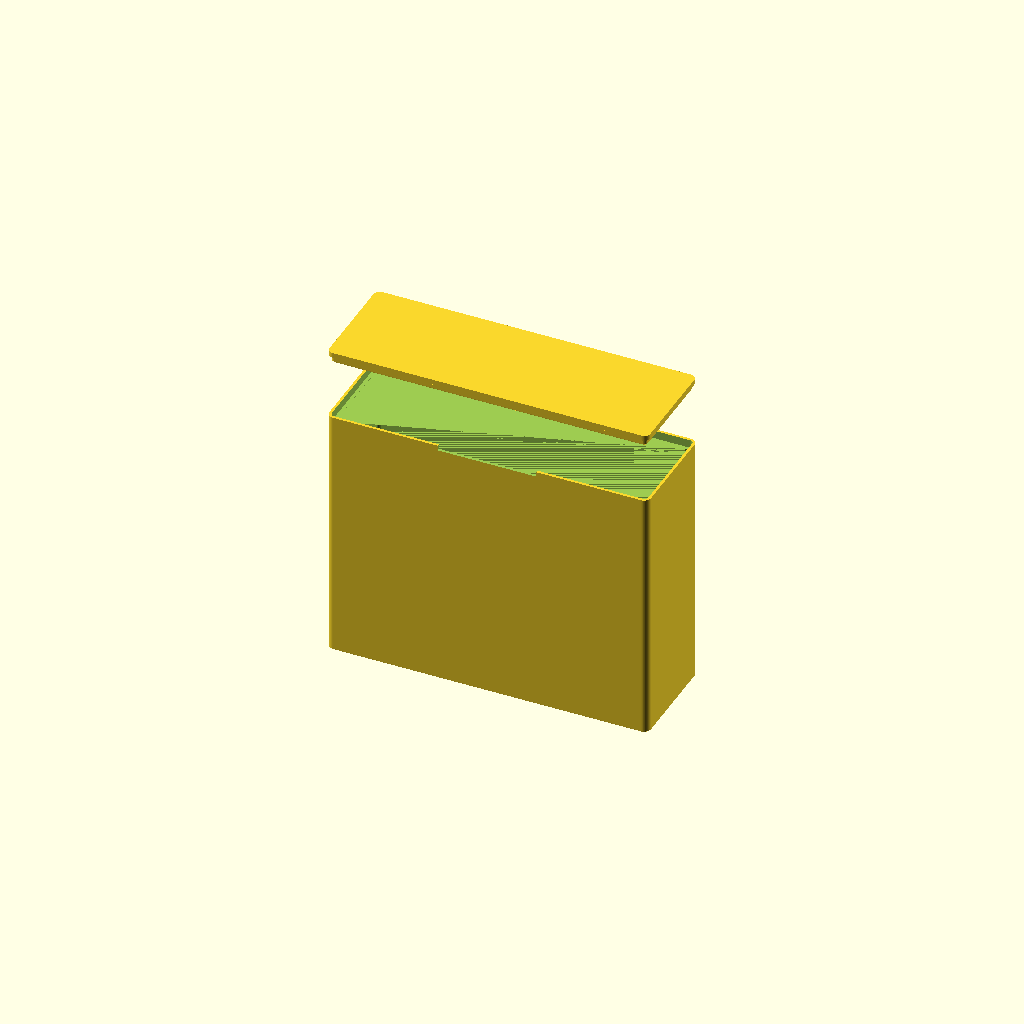
Cell 1: the model at its default parameters.
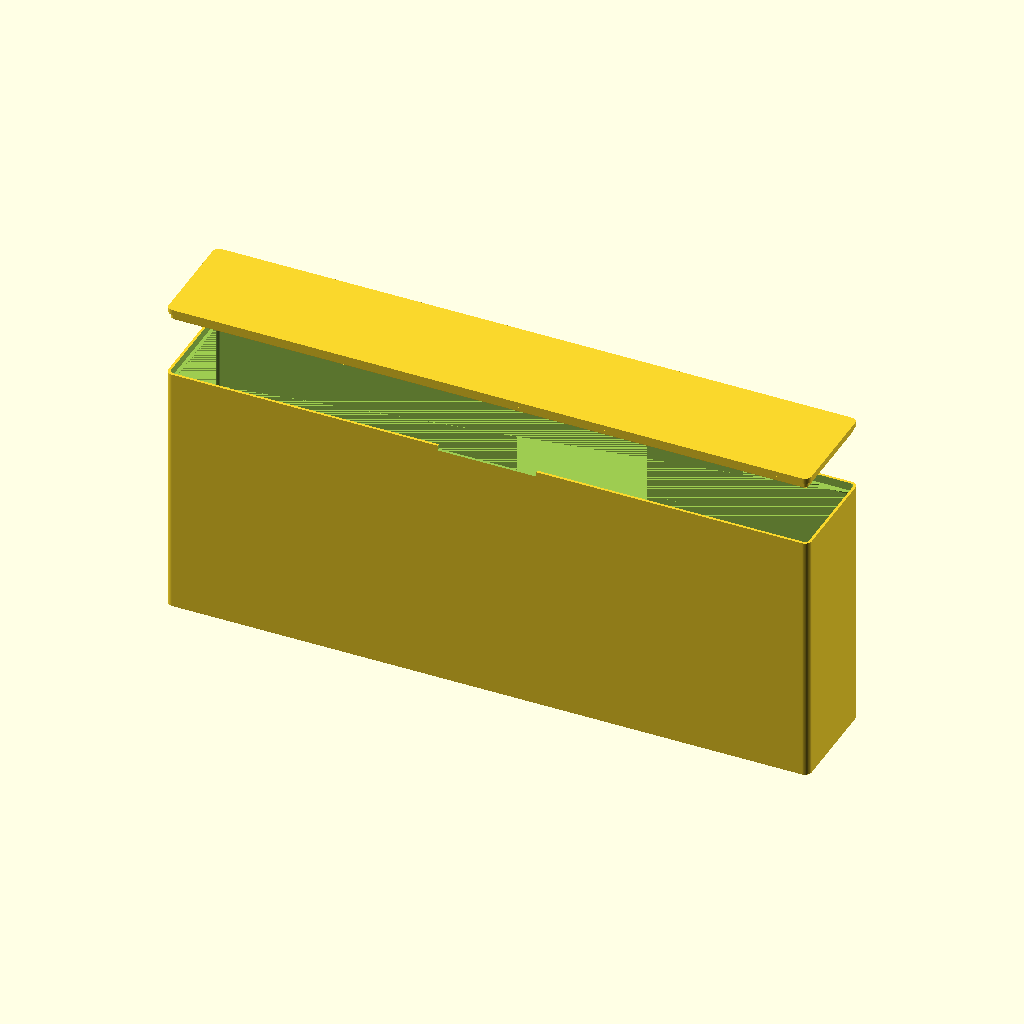
Cell 2: len_a = 390 (everything else at default).
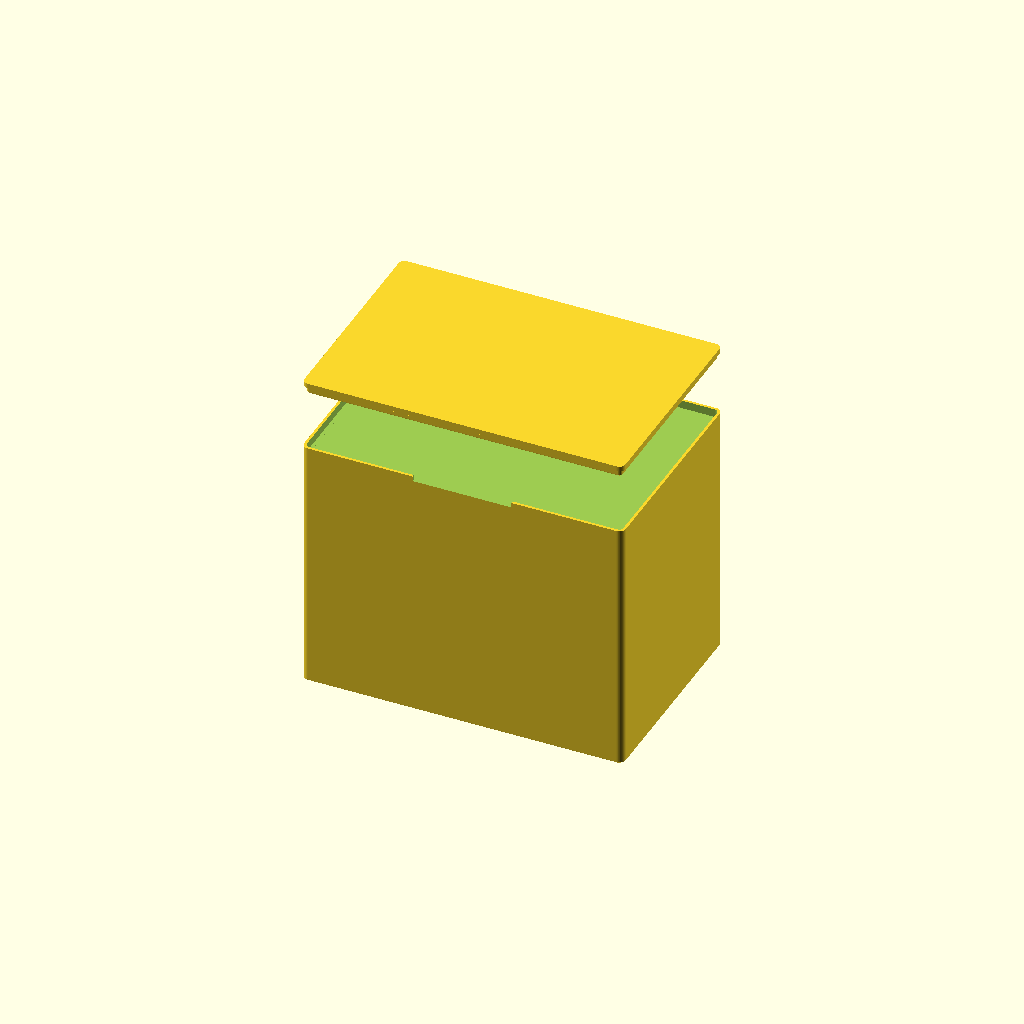
Cell 3 — box_d set to 130, the other parameters unchanged.
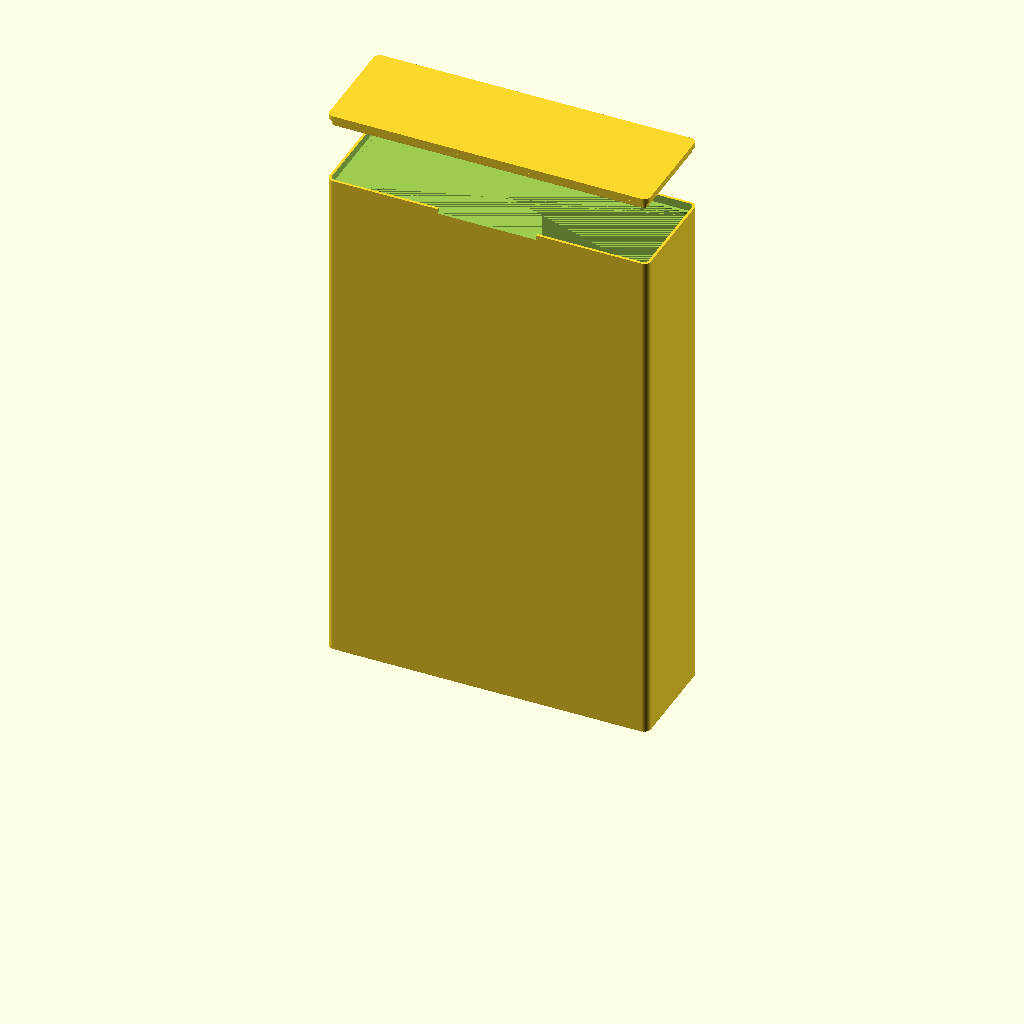
Cell 4: box_h = 317.5 (everything else at default).
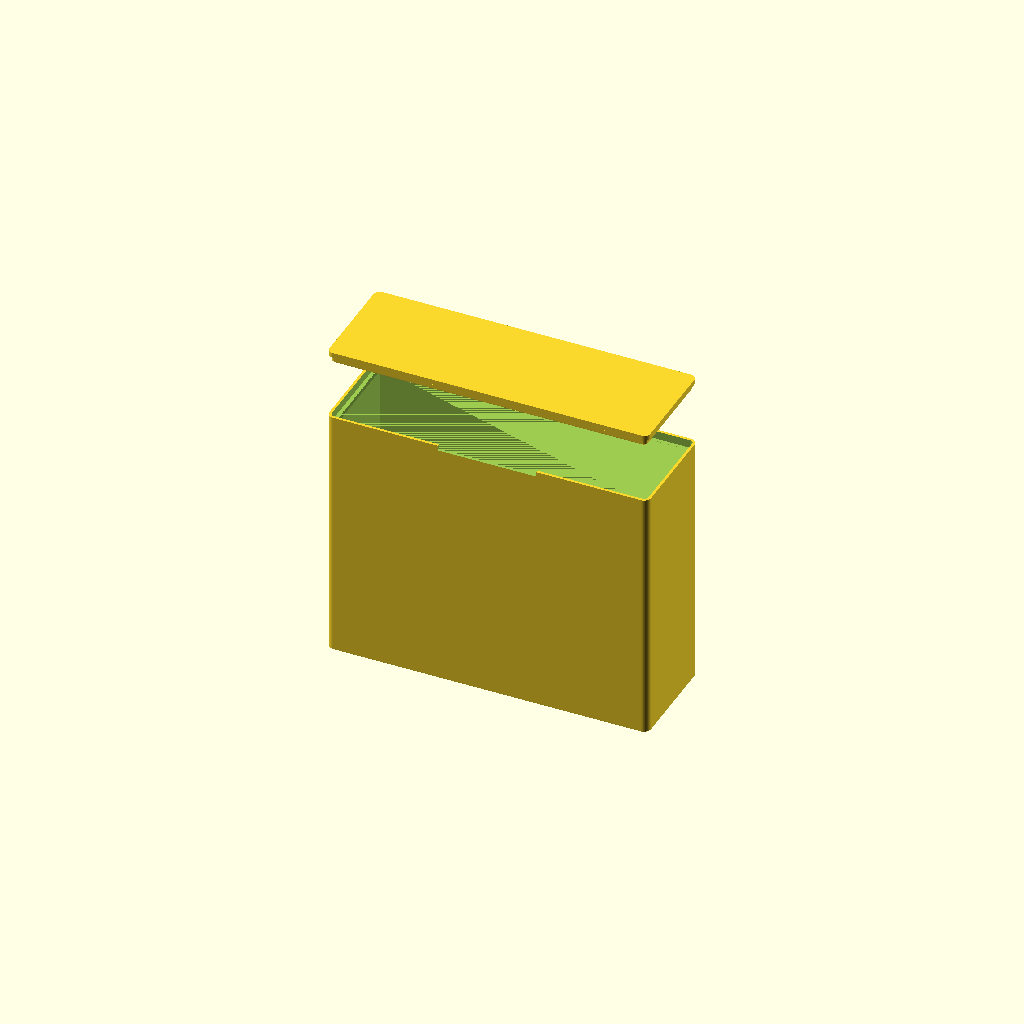
Cell 5: wall_t = 4 (everything else at default).
One fixed orthographic camera (rotation 55°, 0°, 25°; colour scheme Cornfield) for every cell.
OpenSCAD source file ARCHIVE/photo_box/photo_box_003.scad:
// photo_box — shipping box for photos, with a proud inset lid
//
// Two parts, single-colour PLA, both print without supports.
//   box  prints open-face-up, floor on the bed
//   lid  prints top-face-down, skirt pointing up
//
// Two boxes, identical but for length — one model, not two designs. A
// change here is a change to both.
//
// The numbers below are the ones to change. Everything else is derived,
// so the model stays coherent at any size.

// ---- variant ----------------------------------------------------------
len_a = 195;      // first box
len_b = 245;      // second box
variant = "a";    // "a" | "b" — which of the two this file emits

// ---- outside envelope (lid on) ----------------------------------------
// HARD CONSTRAINT. No feature on either part may exceed these in any
// axis. Grips and the like are cut *into* the envelope, never added
// outside it. Checked against the exported meshes — see SPEC.md §9.
box_w = (variant == "b") ? len_b : len_a;   // length
box_d = 65;       // depth
box_h = 158.75;   // 6.25"  height, lid seated

// ---- thicknesses ------------------------------------------------------
wall_t  = 2.0;    // side walls        (5 perimeters @ 0.4)
floor_t = 2.4;    // box floor         (6 perimeters)
lid_t   = 3.2;    // lid plate         (8 perimeters)

// ---- lid interface ----------------------------------------------------
rabbet_h = 5.0;   // how far the ledge sits below the rim
ledge_w  = 2.0;   // horizontal width of the ledge
rim_t    = 1.6;   // standing rim above the ledge (4 perimeters)
ramp_h   = 2.4;   // ramp thickening the wall into the rabbet zone. Rises 2.4
                  // while growing 1.6 inward — 34 deg off vertical, so it sits
                  // clear of the 45 deg self-support limit rather than on it.
skirt_w  = 1.6;   // lid skirt thickness (4 perimeters)
clr      = 0.3;   // lateral clearance, skirt to rim (PLA)
seat_gap = 0.4;   // skirt clears the ledge — the rim is the seat, not the ledge

// ---- cosmetic / ergonomic --------------------------------------------
corner_r   = 4.0;  // outside corner radius
lid_relief = 0.25; // lid plate inset from the outer face, per side
skirt_cham = 1.0;  // 45 deg lead-in so the lid self-centres on the way in
foot_cham  = 0.6;  // bottom outer edge — chamfer, not a round (elephant's foot)

// Nail catch: a notch taken out of the BOX rim, front and back, leaving the
// lid edge overhanging a gap you put a fingernail into. Subtractive, so the
// grip costs no envelope.
//
// It is cut from the rim rather than the lid's underside because the plate
// only overhangs the skirt by 1.65 (lid_od/2 - skirt_od/2). Chamfering the
// lid deeper than that removes the plate from under the skirt and leaves the
// skirt bridging nail_w in mid-air. The rim has depth to give; the lid
// does not.
nail_d = 3.0;      // notch depth below the rim top
// Span along the edge. Derived and clamped: the notch must never approach
// the wall's length, or it eats the corners and the rim stops being a
// continuous ring. Inactive at both current lengths (stays 60).
nail_w = min(60.0, box_w - 4 * corner_r);

// ---- output -----------------------------------------------------------
part = "both";     // "box" | "lid" | "both"

$fa = 2;
$fs = 0.4;

// ---- derived ----------------------------------------------------------
body_h   = box_h - lid_t;        // rim top: the lid plate sits on this
ledge_z  = body_h - rabbet_h;    // up-facing ledge surface
ramp_z   = ledge_z - ramp_h;     // where the wall starts thickening
top_wall = rim_t + ledge_w;      // wall thickness through the rabbet zone
skirt_h  = rabbet_h - seat_gap;  // skirt stops short of the ledge

// Rounded-rectangle prism, centred in x/y, rising from z = 0.
module rrect_prism(w, d, r, h) {
    rr = max(min(r, w / 2 - 0.01, d / 2 - 0.01), 0.01);
    linear_extrude(height = h)
        offset(r = rr)
            square([w - 2 * rr, d - 2 * rr], center = true);
}

// ---- box --------------------------------------------------------------

module box_outer() {
    // Chamfered foot, then a straight prism the rest of the way up.
    hull() {
        rrect_prism(box_w - 2 * foot_cham, box_d - 2 * foot_cham,
                    corner_r - foot_cham, 0.01);
        translate([0, 0, foot_cham]) rrect_prism(box_w, box_d, corner_r, 0.01);
    }
    translate([0, 0, foot_cham])
        rrect_prism(box_w, box_d, corner_r, body_h - foot_cham);
}

// The cavity is cut in three stacked pieces. Each one is *wider* than the
// piece below it or tapers into it, so every newly exposed surface faces up
// or sits at 45 deg — nothing to support.
module box_cavity() {
    // Main volume, floor up to the ramp.
    translate([0, 0, floor_t])
        rrect_prism(box_w - 2 * wall_t, box_d - 2 * wall_t,
                    corner_r - wall_t, ramp_z - floor_t + 0.01);

    // 45 deg ramp: the wall thickens inward from wall_t to top_wall, giving
    // the rabbet something solid to be cut out of and hooping the top of a
    // large thin-walled box.
    hull() {
        translate([0, 0, ramp_z])
            rrect_prism(box_w - 2 * wall_t, box_d - 2 * wall_t,
                        corner_r - wall_t, 0.01);
        translate([0, 0, ledge_z - 0.01])
            rrect_prism(box_w - 2 * top_wall, box_d - 2 * top_wall,
                        corner_r - top_wall, 0.01);
    }

    // Rabbet: a wider cut above the ledge leaves the ledge as an up-facing
    // shelf and the rim as a standing fin.
    translate([0, 0, ledge_z])
        rrect_prism(box_w - 2 * rim_t, box_d - 2 * rim_t,
                    corner_r - rim_t, rabbet_h + 1);
}

// Notch through the rim, front and back. Its floor faces up and its walls are
// vertical, so it costs the upright box print nothing. Inboard of the rim is
// already rabbet void, so the cut reaches past it harmlessly.
module nail_catch_cut() {
    for (s = [1, -1])
        translate([0, s * (box_d / 2 - 3), body_h - nail_d / 2 + 1])
            cube([nail_w, 10, nail_d + 2], center = true);
}

module box() {
    difference() {
        box_outer();
        box_cavity();
        nail_catch_cut();
    }
}

// ---- lid --------------------------------------------------------------
// Modelled in the assembled orientation: plate on top, skirt hanging down
// into the rabbet. Flipped for printing at the bottom of the file.

skirt_ow = box_w - 2 * rim_t - 2 * clr;
skirt_od = box_d - 2 * rim_t - 2 * clr;
skirt_or = corner_r - rim_t - clr;
skirt_z0 = body_h - skirt_h;

lid_ow = box_w - 2 * lid_relief;
lid_od = box_d - 2 * lid_relief;

module lid() {
    // Plain plate. The grip lives in the box rim, so nothing is cut from
    // here and the skirt keeps full plate under it.
    translate([0, 0, body_h])
        rrect_prism(lid_ow, lid_od, corner_r - lid_relief, lid_t);

    // Skirt: lateral register only. Its outer face runs against the rim's
    // inner face; a 45 deg lead-in lets it find the opening on the way down.
    difference() {
        union() {
            hull() {
                translate([0, 0, skirt_z0])
                    rrect_prism(skirt_ow - 2 * skirt_cham,
                                skirt_od - 2 * skirt_cham,
                                skirt_or - skirt_cham, 0.01);
                translate([0, 0, skirt_z0 + skirt_cham])
                    rrect_prism(skirt_ow, skirt_od, skirt_or, 0.01);
            }
            translate([0, 0, skirt_z0 + skirt_cham])
                rrect_prism(skirt_ow, skirt_od, skirt_or,
                            skirt_h - skirt_cham + 0.01);
        }
        translate([0, 0, skirt_z0 - 1])
            rrect_prism(skirt_ow - 2 * skirt_w, skirt_od - 2 * skirt_w,
                        skirt_or - skirt_w, skirt_h + 2);
    }
}

// Lid rotated onto its print orientation: visible face down on the bed.
module lid_printed() {
    translate([0, 0, box_h]) rotate([180, 0, 0]) lid();
}

// ---- output -----------------------------------------------------------

if (part == "box") {
    box();
} else if (part == "lid") {
    lid_printed();
} else if (part == "both") {
    // Exploded preview — lid lifted clear so the rabbet is visible.
    box();
    translate([0, 0, 40]) lid();
}
// Any other value emits nothing, so this file can be included and
// section-cut for debugging without drawing the whole model.
Customizer parameters (derived from the source; name, type, default, range or options):
len_a: number, default 195
len_b: number, default 245
variant: string, default "a"
box_d: number, default 65
box_h: number, default 158.75
wall_t: number, default 2
floor_t: number, default 2.4
lid_t: number, default 3.2
rabbet_h: number, default 5
ledge_w: number, default 2
rim_t: number, default 1.6
ramp_h: number, default 2.4
skirt_w: number, default 1.6
clr: number, default 0.3
seat_gap: number, default 0.4
corner_r: number, default 4
lid_relief: number, default 0.25
skirt_cham: number, default 1
foot_cham: number, default 0.6
nail_d: number, default 3
part: string, default "both"
